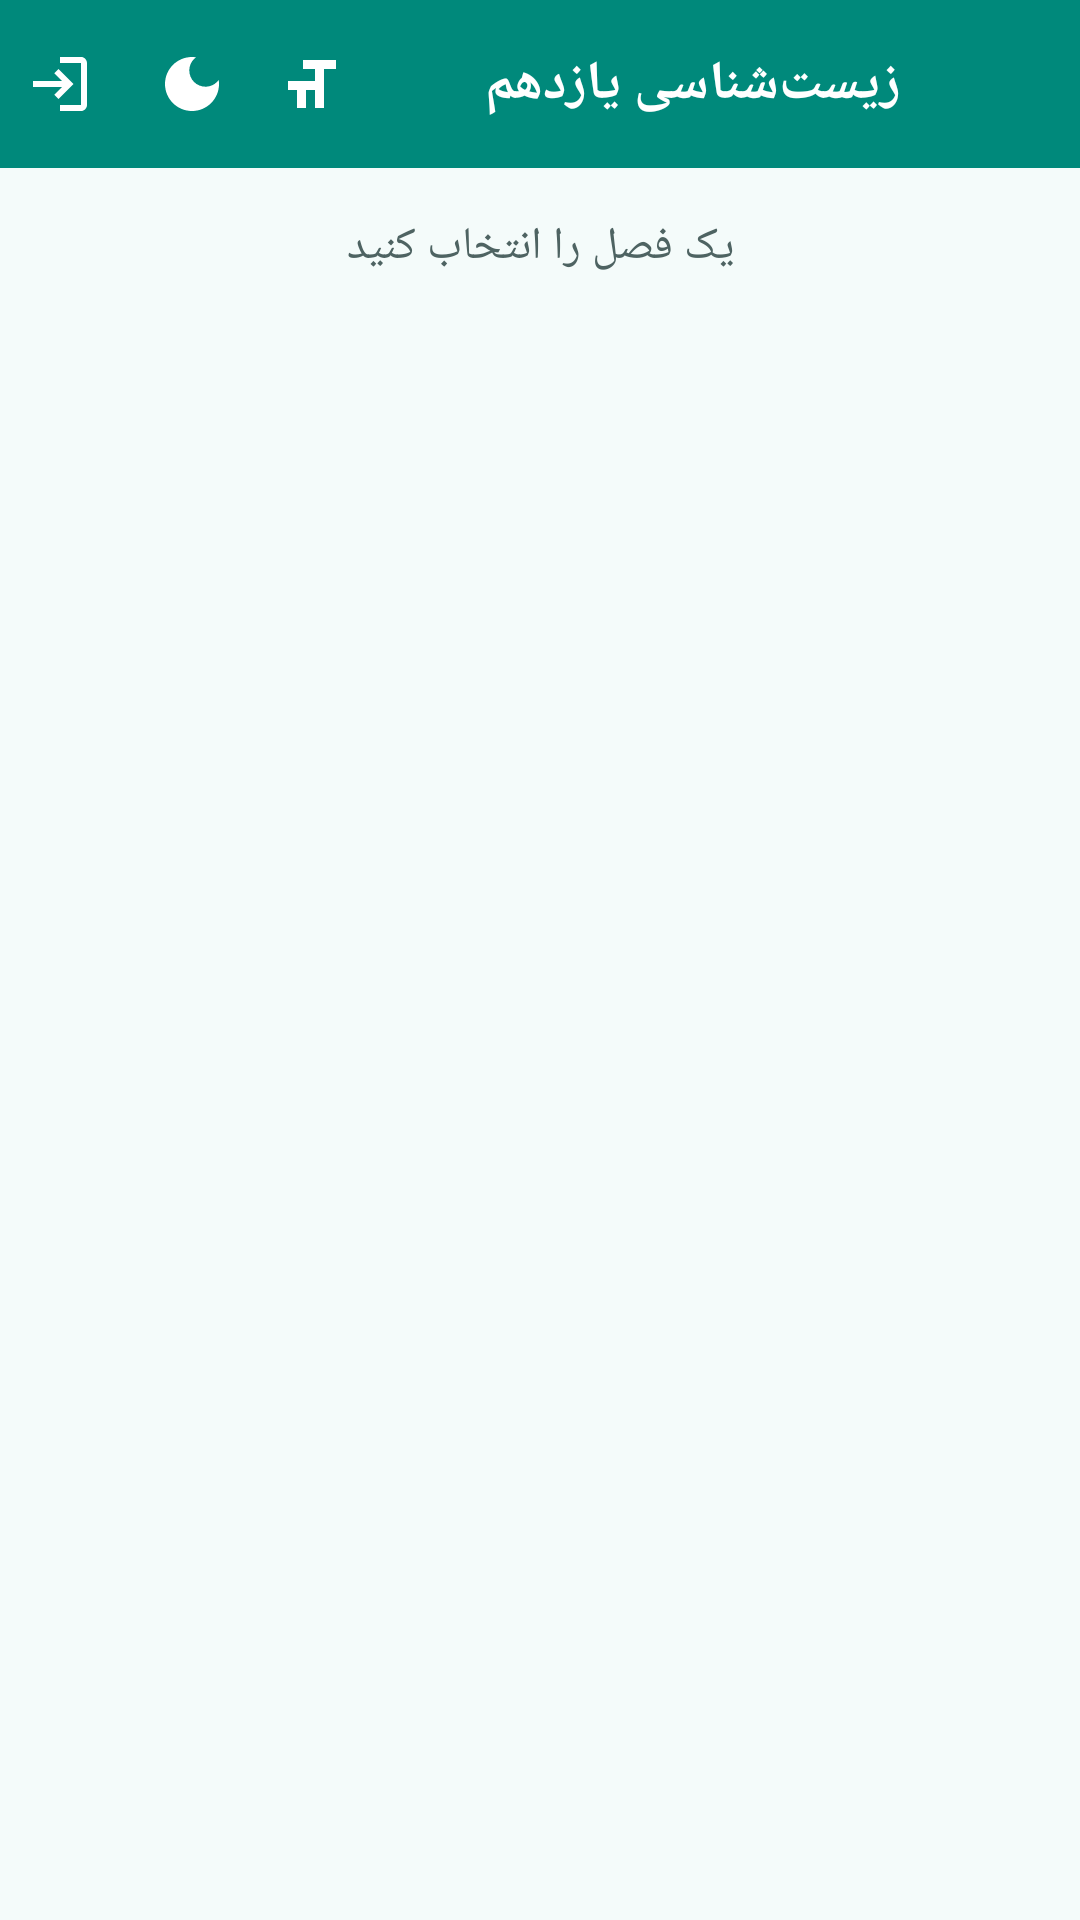

Write the Android layout XML for this screen, with the resource values it uses.
<!-- AndroidManifest.xml: application theme Theme.Biology11 -->
<!-- res/layout/activity_chapter_list.xml -->
<?xml version="1.0" encoding="utf-8"?>
<LinearLayout xmlns:android="http://schemas.android.com/apk/res/android"
    android:layout_width="match_parent"
    android:layout_height="match_parent"
    android:orientation="vertical"
    android:background="@color/background">

    <include layout="@layout/toolbar_common" />

    <TextView
        android:layout_width="match_parent"
        android:layout_height="wrap_content"
        android:padding="16dp"
        android:gravity="center"
        android:text="@string/select_chapter"
        android:textColor="@color/text_secondary"
        android:textSize="15sp" />

    <ScrollView
        android:layout_width="match_parent"
        android:layout_height="match_parent">

        <LinearLayout
            android:id="@+id/chapterContainer"
            android:layout_width="match_parent"
            android:layout_height="wrap_content"
            android:orientation="vertical"
            android:paddingStart="20dp"
            android:paddingEnd="20dp"
            android:paddingBottom="20dp" />
    </ScrollView>
</LinearLayout>
<!-- res/layout/toolbar_common.xml (included above) -->
<?xml version="1.0" encoding="utf-8"?>
<androidx.appcompat.widget.Toolbar xmlns:android="http://schemas.android.com/apk/res/android"
    xmlns:app="http://schemas.android.com/apk/res-auto"
    android:id="@+id/toolbar"
    android:layout_width="match_parent"
    android:layout_height="?attr/actionBarSize"
    android:background="?attr/colorPrimary"
    app:titleTextColor="@color/white"
    app:layout_constraintTop_toTopOf="parent">

    <LinearLayout
        android:layout_width="match_parent"
        android:layout_height="match_parent"
        android:orientation="horizontal"
        android:gravity="center_vertical">

        <ImageButton
            android:id="@+id/btnHome"
            android:layout_width="40dp"
            android:layout_height="40dp"
            android:layout_marginEnd="4dp"
            android:background="?attr/selectableItemBackgroundBorderless"
            android:contentDescription="@string/action_home"
            android:src="@drawable/ic_home"
            app:tint="@color/white" />

        <TextView
            android:id="@+id/toolbarTitle"
            android:layout_width="0dp"
            android:layout_height="wrap_content"
            android:layout_weight="1"
            android:ellipsize="end"
            android:maxLines="1"
            android:text="@string/app_name"
            style="@style/ToolbarTitle" />

        <ImageButton
            android:id="@+id/btnFontSize"
            android:layout_width="40dp"
            android:layout_height="40dp"
            android:background="?attr/selectableItemBackgroundBorderless"
            android:contentDescription="@string/action_font_size"
            android:src="@drawable/ic_font_size"
            app:tint="@color/white" />

        <ImageButton
            android:id="@+id/btnDarkMode"
            android:layout_width="40dp"
            android:layout_height="40dp"
            android:background="?attr/selectableItemBackgroundBorderless"
            android:contentDescription="@string/action_dark_mode"
            android:src="@drawable/ic_dark_mode"
            app:tint="@color/white" />

        <ImageButton
            android:id="@+id/btnExit"
            android:layout_width="40dp"
            android:layout_height="40dp"
            android:layout_marginStart="4dp"
            android:background="?attr/selectableItemBackgroundBorderless"
            android:contentDescription="@string/action_exit"
            android:src="@drawable/ic_exit"
            app:tint="@color/white" />

    </LinearLayout>
</androidx.appcompat.widget.Toolbar>
<!-- resources referenced by this layout -->
<resources>
  <color name="background">#F4FBFA</color>
  <color name="text_secondary">#4E6362</color>
  <color name="white">#FFFFFF</color>
  <!-- drawable ic_dark_mode (drawable) -->
  <vector xmlns:android="http://schemas.android.com/apk/res/android"
      android:width="24dp" android:height="24dp" android:viewportWidth="24" android:viewportHeight="24">
      <path android:fillColor="#FFFFFF" android:pathData="M12,3c-4.97,0 -9,4.03 -9,9s4.03,9 9,9 9,-4.03 9,-9c0,-0.46 -0.04,-0.92 -0.1,-1.36 -0.98,1.37 -2.58,2.26 -4.4,2.26 -2.98,0 -5.4,-2.42 -5.4,-5.4 0,-1.81 0.89,-3.42 2.26,-4.4C12.92,3.04 12.46,3 12,3z"/>
  </vector>
  <!-- drawable ic_exit (drawable) -->
  <vector xmlns:android="http://schemas.android.com/apk/res/android"
      android:width="24dp" android:height="24dp" android:viewportWidth="24" android:viewportHeight="24">
      <path android:fillColor="#FFFFFF" android:pathData="M10.09,15.59L11.5,17l5,-5 -5,-5 -1.41,1.41L12.67,11L3,11v2h9.67z"/>
      <path android:fillColor="#FFFFFF" android:pathData="M19,3L12,3v2h7v14h-7v2h7c1.1,0 2,-0.9 2,-2L21,5c0,-1.1 -0.9,-2 -2,-2z"/>
  </vector>
  <!-- drawable ic_font_size (drawable) -->
  <vector xmlns:android="http://schemas.android.com/apk/res/android"
      android:width="24dp" android:height="24dp" android:viewportWidth="24" android:viewportHeight="24">
      <path android:fillColor="#FFFFFF" android:pathData="M9,4L9,7h4v13h3L16,7h4L20,4L9,4zM4,14h3v6h3v-6h3v-3L4,11v3z"/>
  </vector>
  <string name="action_dark_mode">حالت تاریک</string>
  <string name="action_exit">خروج</string>
  <string name="action_font_size">اندازه فونت</string>
  <string name="action_home">بازگشت به منوی اصلی</string>
  <string name="app_name">زیست‌شناسی یازدهم</string>
  <string name="select_chapter">یک فصل را انتخاب کنید</string>
  <style name="ToolbarTitle">
          <item name="android:textColor">@color/white</item>
          <item name="android:textSize">18sp</item>
          <item name="android:textStyle">bold</item>
      </style>
  <style name="Theme.Biology11" parent="Theme.MaterialComponents.DayNight.NoActionBar">
          <item name="colorPrimary">@color/teal_primary</item>
          <item name="colorPrimaryDark">@color/teal_primary_dark</item>
          <item name="colorAccent">@color/blue_accent</item>
          <item name="android:windowBackground">@color/background</item>
          <item name="android:layoutDirection">rtl</item>
          <item name="android:textDirection">rtl</item>
          <item name="android:statusBarColor">@color/teal_primary_dark</item>
      </style>
  <color name="teal_primary">#00897B</color>
  <color name="teal_primary_dark">#00695C</color>
  <color name="blue_accent">#0288D1</color>
</resources>
